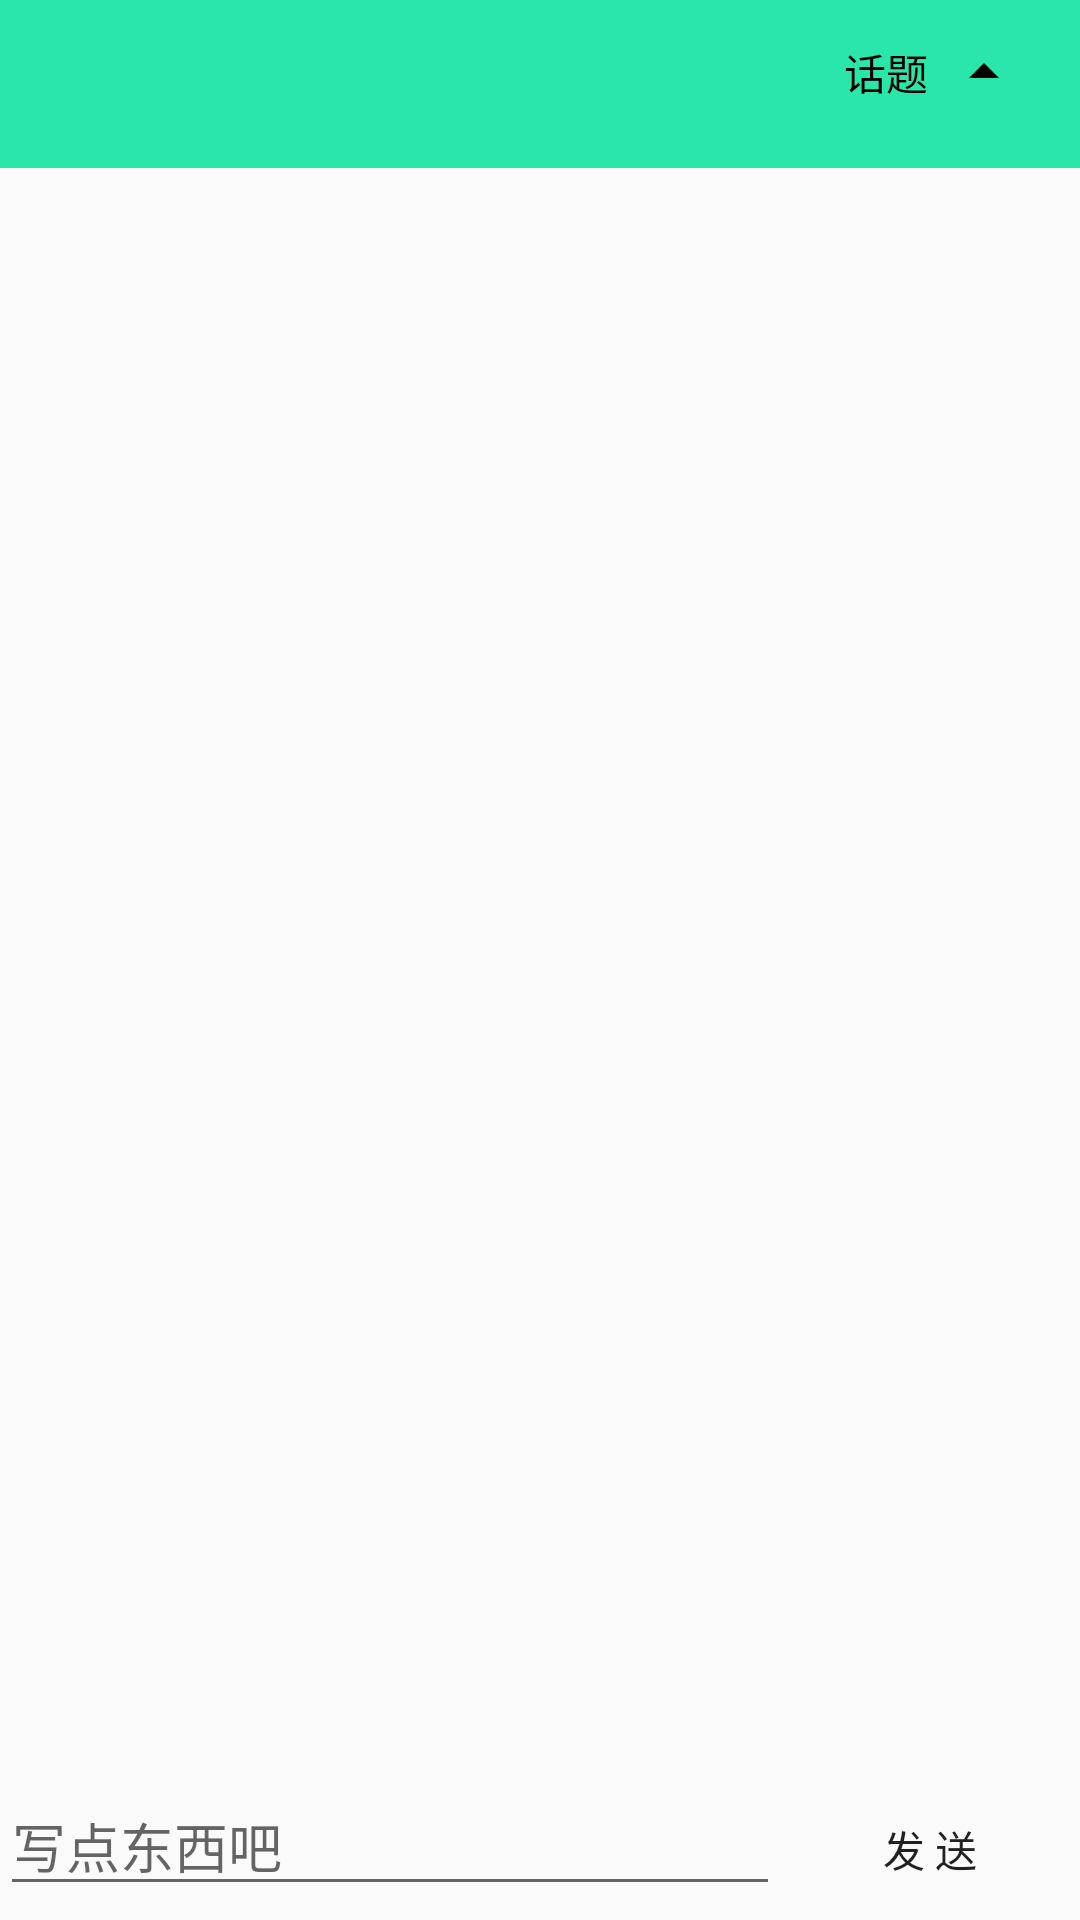

Reconstruct the res/layout file that produces this screen, plus the resources it refers to.
<!-- AndroidManifest.xml: application theme AppTheme -->
<!-- res/layout/activity_posts_chat.xml -->
<?xml version="1.0" encoding="utf-8"?>
<LinearLayout xmlns:android="http://schemas.android.com/apk/res/android"
    android:orientation="vertical"
    android:layout_width="match_parent"
    android:layout_height="match_parent"
    android:background="@drawable/timg">
    <RelativeLayout
        android:layout_width="match_parent"
        android:layout_height="wrap_content">
        <androidx.appcompat.widget.Toolbar
            android:id="@+id/toolbar_posts_chat"
            android:layout_width="match_parent"
            android:layout_height="?attr/actionBarSize"
            android:background="?attr/colorPrimary"
            android:theme="@style/ThemeOverlay.AppCompat.ActionBar"
            android:popupTheme="@style/ThemeOverlay.AppCompat.Light"
            >
        </androidx.appcompat.widget.Toolbar>
        <Button
            android:id="@+id/bt_show_details"
            android:layout_width="65dp"
            android:layout_height="wrap_content"
            android:text="话题"
            android:layout_alignParentRight="true"
            android:textColor="#000"
            android:background="#00000000"
            android:layout_marginRight="20dp"
            android:drawableRight="@drawable/ic_hide"/>
        <TextView
            android:id="@+id/tv_posts_details"
            android:layout_width="match_parent"
            android:layout_height="wrap_content"
            android:layout_marginRight="10dp"
            android:layout_marginLeft="10dp"
            android:padding="10dp"
            android:layout_below="@+id/toolbar_posts_chat"
            android:background="#FFF"
            android:textColor="#000"
            android:visibility="gone"/>
    </RelativeLayout>
    <androidx.recyclerview.widget.RecyclerView
        android:id="@+id/rv_chat"
        android:layout_width="match_parent"
        android:layout_height="0dp"
        android:layout_weight="1"/>
    <LinearLayout
        android:layout_width="match_parent"
        android:layout_height="wrap_content">
        <EditText
            android:id="@+id/input_text"
            android:layout_width="0dp"
            android:layout_height="wrap_content"
            android:layout_weight="1"
            android:hint="写点东西吧"
            android:maxLines="2"/>
        <Button
            android:id="@+id/bt_send"
            android:layout_width="100dp"
            android:layout_height="wrap_content"
            android:text="发 送"
            android:background="@drawable/button_main4"/>
    </LinearLayout>




</LinearLayout>
<!-- resources referenced by this layout -->
<resources>
  <!-- drawable ic_hide (drawable) -->
  <vector
      xmlns:android="http://schemas.android.com/apk/res/android"
      android:width="24dp"
      android:height="24dp"
      android:viewportWidth="24.0"
      android:viewportHeight="24.0">
      <path
          android:fillColor="#FF000000"
          android:pathData="M7,14l5,-5 5,5z"/>
  </vector>
  <style name="AppTheme" parent="Theme.AppCompat.Light.NoActionBar">
          
          <item name="colorPrimary">#2AE6AA</item>
          <item name="colorPrimaryDark">@color/colorPrimaryDark</item>
          <item name="colorAccent">@color/colorAccent</item>
      </style>
  <!-- not gathered from this repository: default colours our renderer supplied (Android Studio template values) -->
  <color name="colorPrimaryDark">#FF3700B3</color>
  <color name="colorAccent">#FF03DAC5</color>
</resources>
